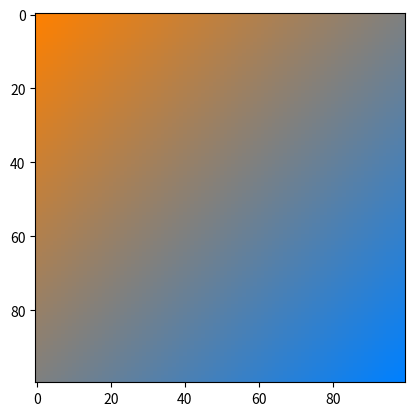

This chart was generated by the following Python code:
import numpy as np
import matplotlib.pyplot as plt

def lerp(v0, v1, t):
    return (1 - t) * v0 + t * v1

size = 100
image = np.zeros((size, size, 3), dtype="uint8")
assert image.shape[0] == image.shape[1]

color1 = [255, 128, 0]
color2 = [0, 128, 255]

for i in range(size):
    for j in range(size):
        i_norm = i / (size - 1)
        j_norm = j / (size - 1)
        t = (i_norm + j_norm) / 2
        r = lerp(color1[0], color2[0], t)
        g = lerp(color1[1], color2[1], t)
        b = lerp(color1[2], color2[2], t)
        image[i, j, :] = [r, g, b]


plt.figure(1)
plt.imshow(image)
plt.show()
